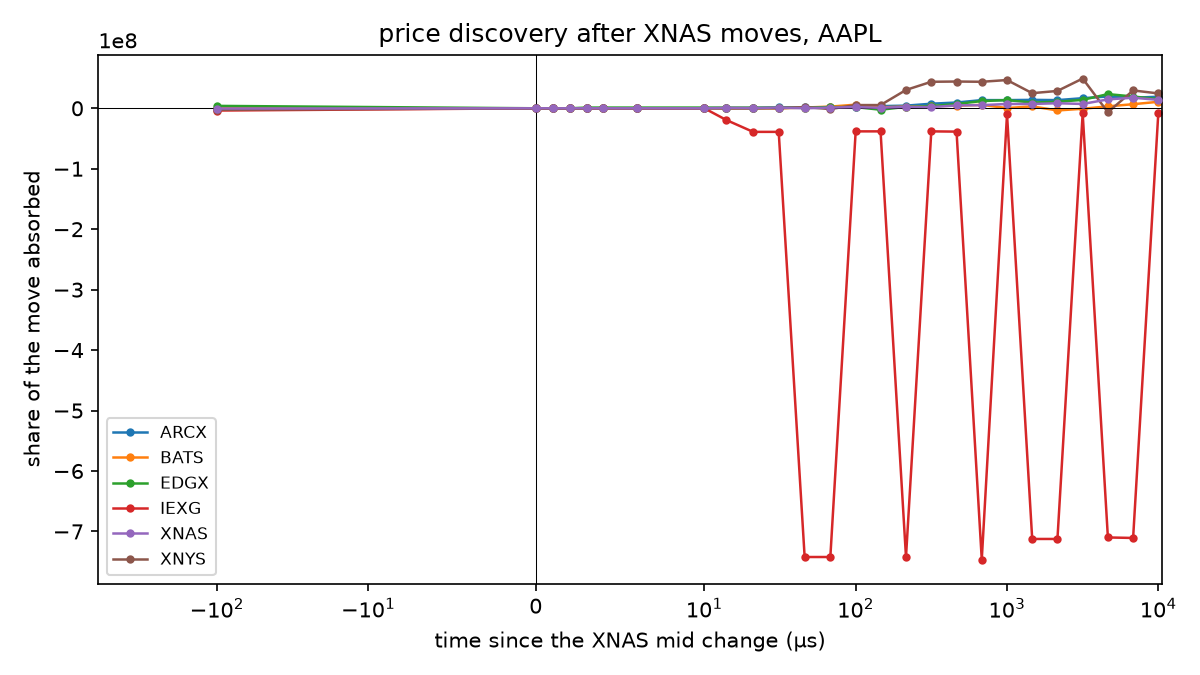

The file beside this chart, header and first rows:
venue, offset_us, share, n
ARCX, -100.0, -397718, 221164
ARCX, 0.0, 0.0, 221164
ARCX, 1.0, 0.0008008, 221164
ARCX, 2.0, 0.00216, 221164
ARCX, 3.0, 0.00341, 221164
ARCX, 4.0, 0.004531, 221164
ARCX, 6.0, 0.007268, 221164
ARCX, 10.0, 0.01355, 221164
ARCX, 14.0, 0.01903, 221164
ARCX, 21.0, 0.03034, 221164
ARCX, 31.0, 1590873, 221164
ARCX, 46.0, 1590873, 221164
ARCX, 68.0, 1590873, 221164
ARCX, 100.0, 1988591, 221164
ARCX, 146.0, 3579463, 221164
ARCX, 215.0, 4374900, 221164
ARCX, 316.0, 7556645, 221164
ARCX, 464.0, 9545236, 221164
ARCX, 681.0, 13522417, 221164
ARCX, 1000, 13522417, 221164
ARCX, 1467, 13920135, 221164
ARCX, 2154, 13522417, 221164
ARCX, 3162, 16704162, 221164
ARCX, 4641, 19488189, 221164
ARCX, 6812, 17499599, 221164
ARCX, 10000, 19090471, 221164
BATS, -100.0, 397745, 221149
BATS, 0.0, 0.0, 221149
BATS, 1.0, 0.001874, 221149
BATS, 2.0, 0.004125, 221149
BATS, 3.0, 0.005655, 221149
BATS, 4.0, 0.008014, 221149
BATS, 6.0, 0.01193, 221149
BATS, 10.0, 0.0206, 221149
BATS, 14.0, 0.02893, 221149
BATS, 21.0, 0.04215, 221149
BATS, 31.0, 0.05851, 221149
BATS, 46.0, 1193235, 221149
BATS, 68.0, 2784216, 221149
BATS, 100.0, 5966177, 221149
BATS, 146.0, 1590981, 221149
BATS, 215.0, 2784216, 221149
BATS, 316.0, 3579707, 221149
BATS, 464.0, 4375197, 221149
BATS, 681.0, 5568432, 221149
BATS, 1000, 397746, 221149
BATS, 1467, 3181962, 221149
BATS, 2154, -3579705, 221149
BATS, 3162, -795489, 221149
BATS, 4641, 3181962, 221149
BATS, 6812, 6761668, 221149
BATS, 10000, 10739119, 221149
EDGX, -100.0, 3977181, 221164
EDGX, 0.0, 1.356459459953414e-05, 221164
EDGX, 1.0, 0.00222, 221164
EDGX, 2.0, 0.004228, 221164
EDGX, 3.0, 1193154, 221164
EDGX, 4.0, 1193154, 221164
EDGX, 6.0, 1193154, 221164
EDGX, 10.0, 1193154, 221164
... 96 more rows
